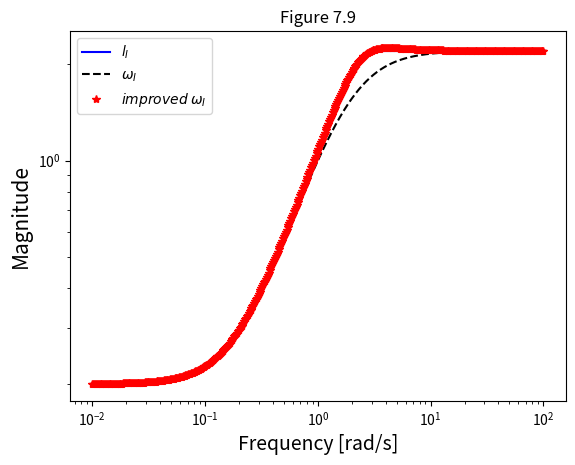

The script that saved this image:
import numpy as np
import matplotlib.pyplot as plt

def WI(rk, tmax, s):
    return ((1 + rk*0.5)*s + rk)/((tmax*0.5)*s+1)

def WI_improved(rk, tmax, s):
    W = ((1 + rk*0.5)*s + rk)/((tmax*0.5)*s+1)*(((tmax/2.363)**2*s**2+2*0.838*(tmax/2.363)*s+1)/((tmax/2.363)**2*s**2+2*0.685*(tmax/2.363)*s+1))
    return W

def LI(rk, tmax, w):
    L = np.zeros(np.size(w))
    for i in range(np.size(w)):
        if w[i-1] < 3.14159/tmax:
            L[i-1] = np.sqrt(rk**2 + 2*(1+rk)*(1-np.cos(tmax*w[i-1])))
        else:
            L[i-1] = 2 + rk
    return L

rk = 0.2
tmax = 1
w = np.logspace(-2, 2, 500)
s = 1j*w

plt.loglog(w, LI(rk, tmax, w), 'b', label='$l_I$')
plt.loglog(w, np.abs(WI(rk, tmax, s)), 'k--', label='$\omega_I$')
plt.loglog(w, np.abs(WI_improved(rk, tmax, s)), 'r*', label='$improved$ $\omega_I$')
plt.legend()
plt.title(r'Figure 7.9')
plt.xlabel(r'Frequency [rad/s]', fontsize=14)
plt.ylabel(r'Magnitude', fontsize=15)
plt.show()
